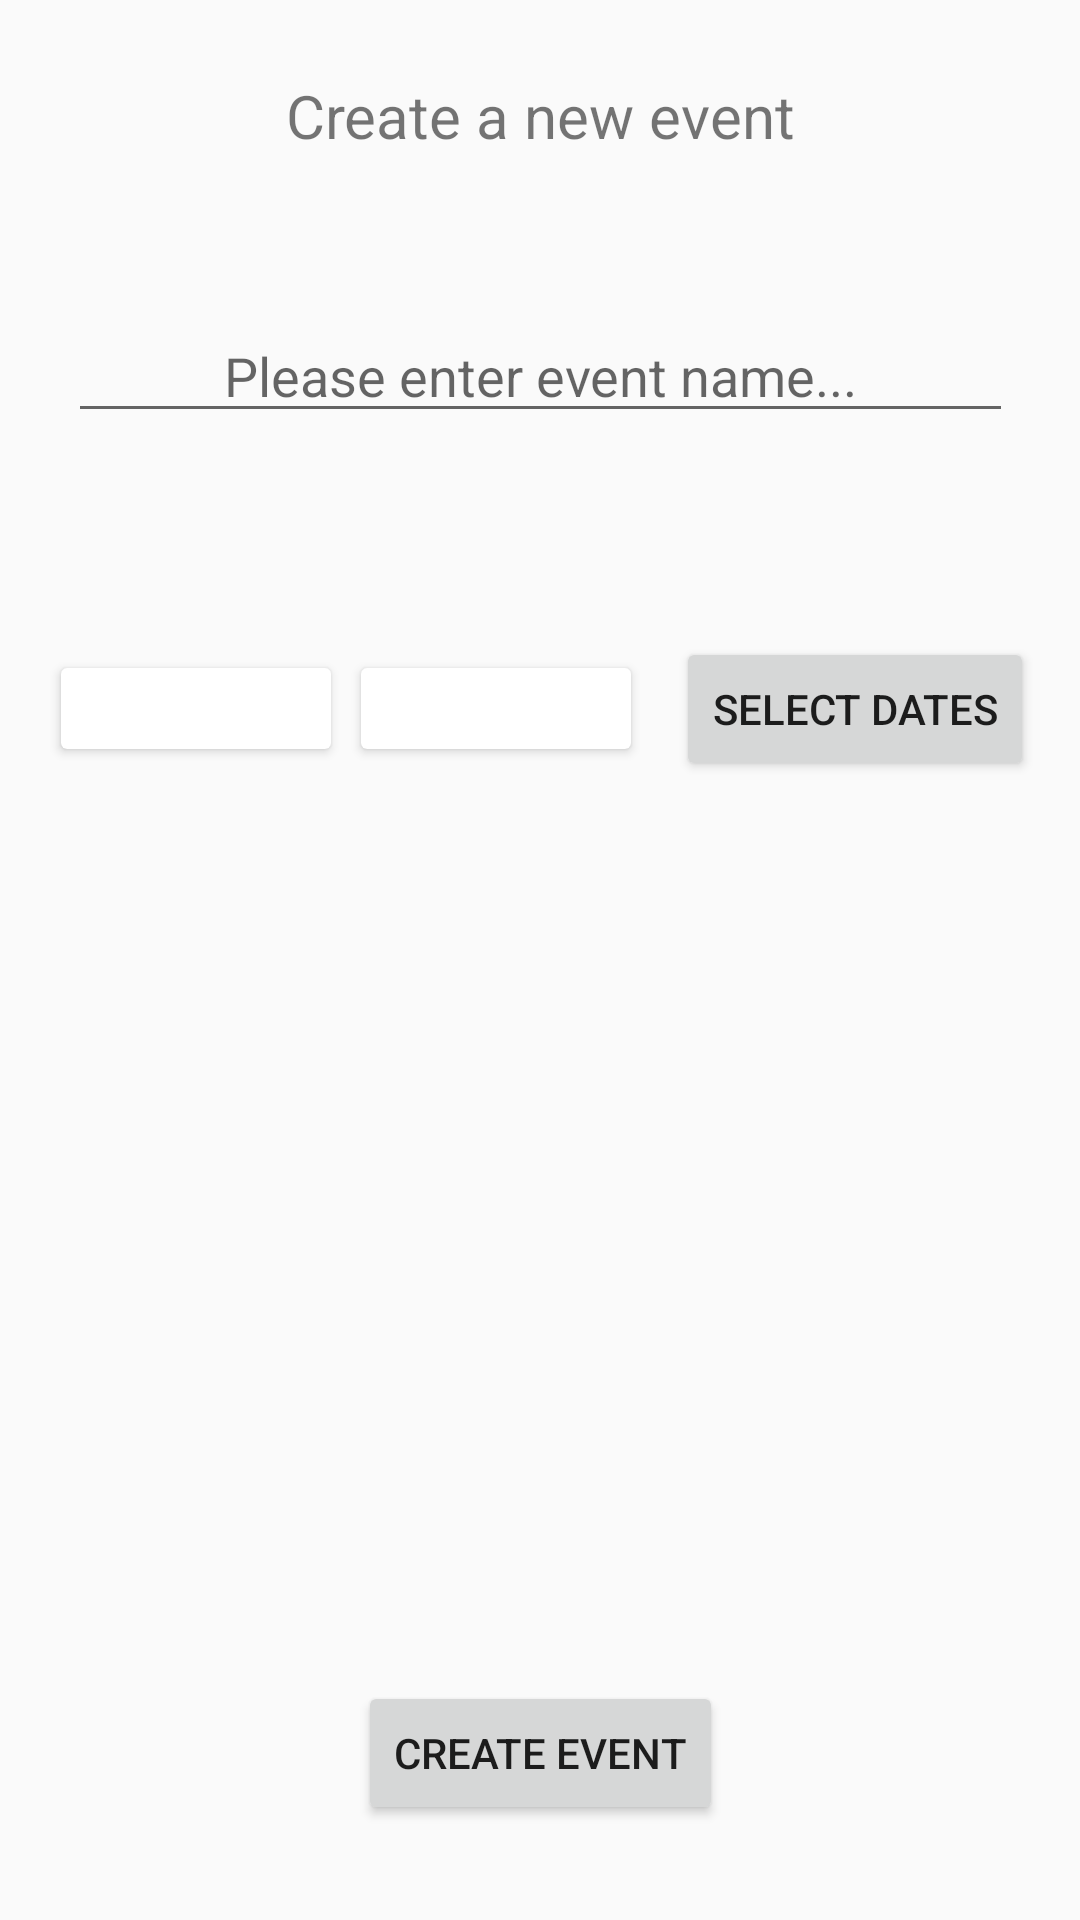

Reconstruct the res/layout file that produces this screen, plus the resources it refers to.
<!-- AndroidManifest.xml: application theme Theme.Frontend -->
<!-- res/layout/fragment_event_create.xml -->
<?xml version="1.0" encoding="utf-8"?>
<androidx.constraintlayout.widget.ConstraintLayout xmlns:android="http://schemas.android.com/apk/res/android"
    xmlns:app="http://schemas.android.com/apk/res-auto"
    xmlns:tools="http://schemas.android.com/tools"
    android:layout_width="match_parent"
    android:layout_height="match_parent"
    tools:context=".fragments.EventCreateFragment">

    <Button
        android:id="@+id/btnCreateEvent"
        android:layout_width="wrap_content"
        android:layout_height="wrap_content"
        android:layout_marginTop="268dp"

        android:text="Create event"

        app:layout_constraintBottom_toBottomOf="parent"
        app:layout_constraintEnd_toEndOf="parent"
        app:layout_constraintStart_toStartOf="parent"
        app:layout_constraintTop_toBottomOf="@+id/selectContainer" />

    <EditText
        android:textAlignment="center"
        android:id="@+id/et_eventName"
        android:layout_width="wrap_content"
        android:layout_height="wrap_content"
        android:layout_marginTop="78dp"
        android:ems="15"
        android:hint="Please enter event name..."
        android:inputType="textPersonName"
        app:layout_constraintBottom_toTopOf="@+id/selectContainer"
        app:layout_constraintEnd_toEndOf="parent"
        app:layout_constraintStart_toStartOf="parent"
        app:layout_constraintTop_toTopOf="@+id/textView2" />

    <TextView
        android:id="@+id/textView2"
        android:layout_width="wrap_content"
        android:layout_height="wrap_content"
        android:layout_marginTop="25dp"
        android:text="Create a new event"
        android:textSize="20dp"
        app:layout_constraintEnd_toEndOf="parent"
        app:layout_constraintStart_toStartOf="parent"
        app:layout_constraintTop_toTopOf="parent" />


    <LinearLayout
        android:layout_width="match_parent"
        android:layout_height="wrap_content"
        android:layout_marginTop="68dp"
        app:layout_constraintEnd_toEndOf="parent"
        app:layout_constraintHorizontal_bias="0.0"
        app:layout_constraintStart_toStartOf="parent"
        android:gravity="center"
        android:id="@+id/selectContainer"
        app:layout_constraintTop_toBottomOf="@+id/et_eventName">
        <androidx.cardview.widget.CardView
            android:layout_width="wrap_content"
            android:layout_height="wrap_content"
            android:layout_margin="5dp">
            <TextView
                android:id="@+id/startDateHolder"
                android:layout_width="90dp"
                android:layout_height="wrap_content"
                android:gravity="center"

                android:text="@string/defaultDateHolder"
                android:textSize="20dp" />

        </androidx.cardview.widget.CardView>

        <androidx.cardview.widget.CardView
            android:layout_width="wrap_content"
            android:layout_height="wrap_content"
            android:layout_margin="5dp">
            <TextView
                android:id="@+id/endDateHolder"
                android:layout_width="90dp"
                android:layout_height="wrap_content"
                android:gravity="center"
                android:text="@string/defaultDateHolder"
                android:textSize="20dp" />
        </androidx.cardview.widget.CardView>

        <Button
            android:id="@+id/selectDates"
            android:layout_width="wrap_content"
            android:layout_height="wrap_content"
            android:layout_marginLeft="10dp"
            android:text="Select dates" />

    </LinearLayout>
    <TextView
        android:id="@+id/tvRangeDate"
        android:layout_width="wrap_content"
        android:layout_height="wrap_content"
        android:layout_marginTop="56dp"
        android:gravity="center"
        android:textColor="@color/black"
        android:textSize="30sp"
        app:layout_constraintEnd_toEndOf="parent"
        app:layout_constraintHorizontal_bias="0.498"
        app:layout_constraintStart_toStartOf="parent"
        app:layout_constraintTop_toBottomOf="@+id/selectContainer" />
</androidx.constraintlayout.widget.ConstraintLayout>
<!-- resources referenced by this layout -->
<resources>
  <color name="black">#FF000000</color>
  <string name="defaultDateHolder">""</string>
  <style name="Theme.Frontend" parent="Theme.AppCompat.Light.NoActionBar">
          <item name="colorPrimary">#673AB7</item>
          <item name="colorPrimaryDark">#512DA8</item>
          <item name="colorAccent">#FF4081</item>
      </style>
</resources>
